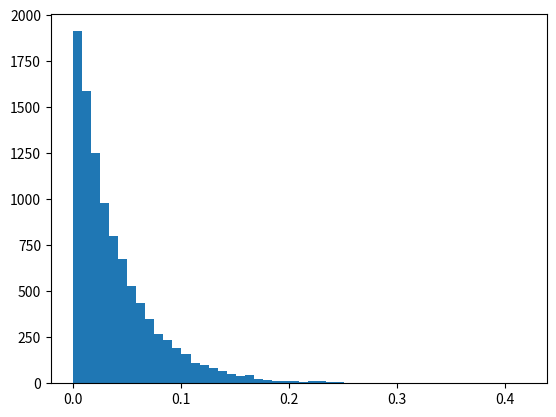

This chart was generated by the following Python code: (Note: this script raises an exception after producing the figure.)
import random
import sys

class Material(object):
    def __init__(self, name, x0, lambdaI):
        self.name = name
        self.x0 = x0
        self.lambdaI = lambdaI

    def path_length(self, ptc):
        '''path before decay within material'''
        freepath = self.x0 if ptc.is_em() else self.lambdaI
        if freepath == 0.0:
            return sys.float_info.max
        else: 
            return random.expovariate(1./freepath)

void = Material('void', 0, 0)


if __name__ == '__main__':
    import matplotlib.pyplot as plt
    a = [random.expovariate(25.) for i in range(10000)]
    n, bins, patches = plt.hist(a, 50, normed=1, facecolor='green', alpha=0.75)
    plt.show()
